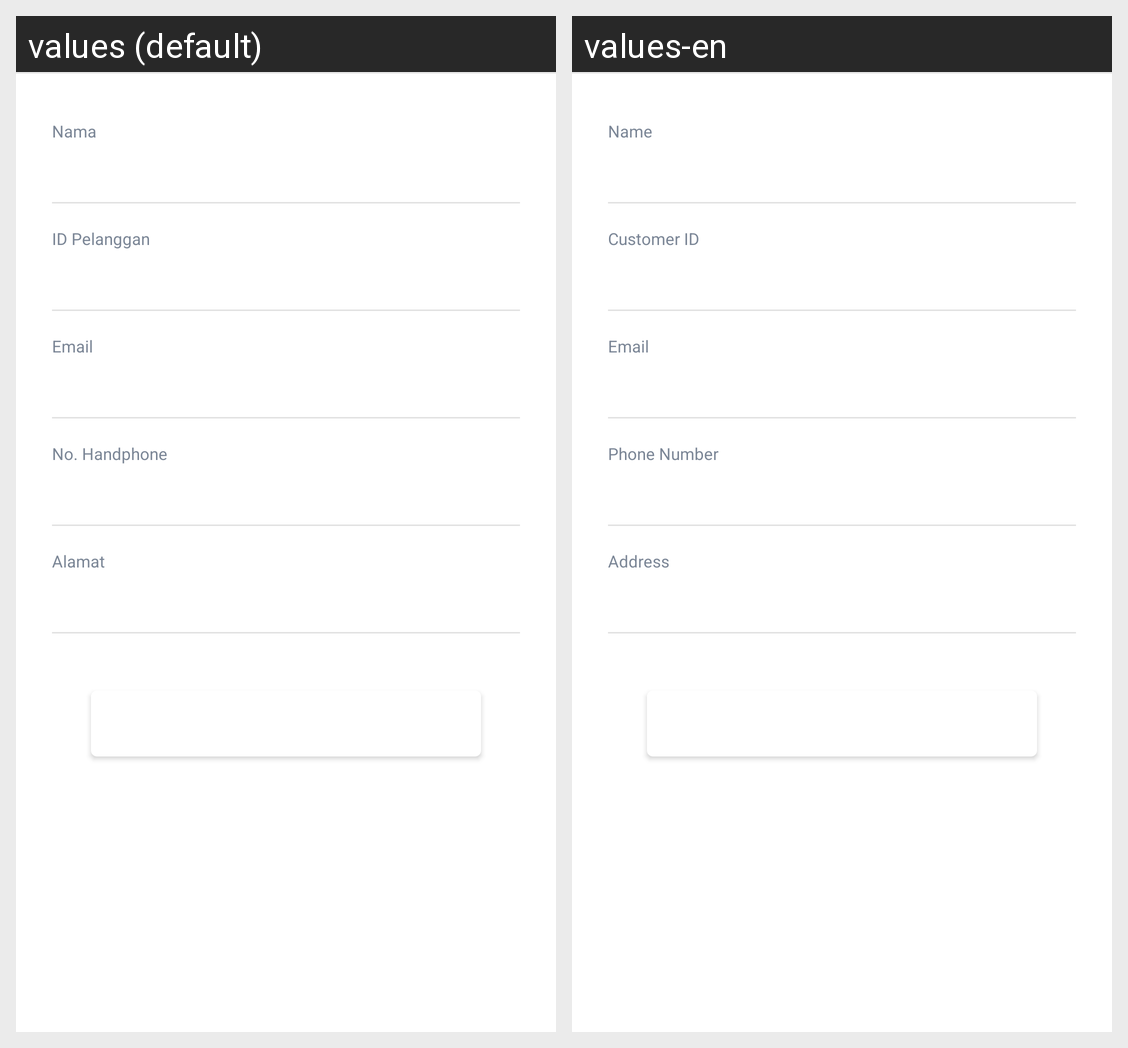

The same Android screen rendered under two of its app's locales, left to right. List the strings drawn on it with the default value and each locale's translation.
Android screen res/layout/activity_add_customer.xml rendered under 2 locales, left to right: values (default), values-en. Device: Nexus 5 (rendered at 1080×1920; each locale shown at half size, 540×960, under a caption strip naming it); theme ReverseAppTheme.
Strings drawn on this screen, with the default value and each locale's value (text and hints the layout hard-codes, and strings that could not be matched under every locale, appear in the picture but are not listed):

lbl_name
  values: Nama
  values-en: Name

lbl_customercode
  values: ID Pelanggan
  values-en: Customer ID

lbl_email
  values: Email
  values-en: Email

lbl_phone
  values: No. Handphone
  values-en: Phone Number

lbl_address
  values: Alamat
  values-en: Address
